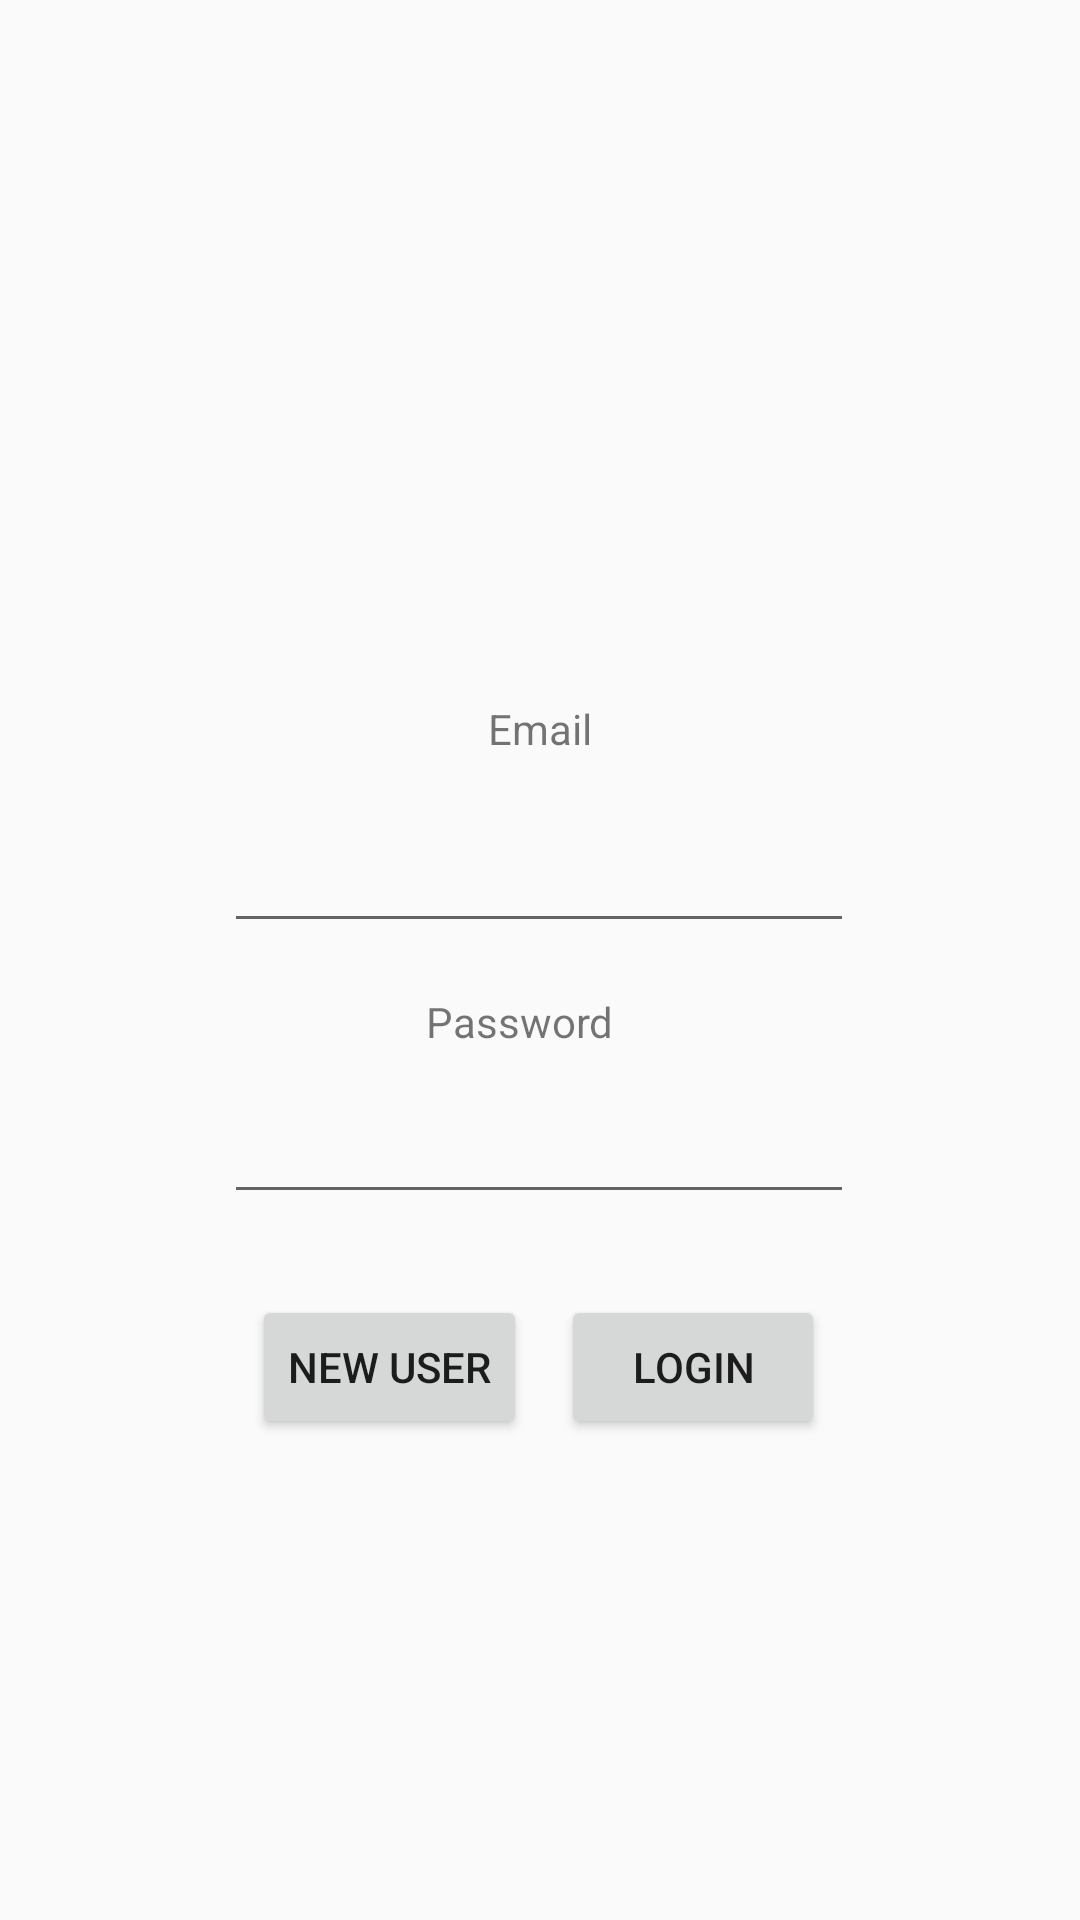

Produce the Android XML layout that renders to this screen, including the resource entries it uses.
<!-- AndroidManifest.xml: application theme AppTheme -->
<!-- res/layout/activity_main.xml -->
<?xml version="1.0" encoding="utf-8"?>
<androidx.constraintlayout.widget.ConstraintLayout xmlns:android="http://schemas.android.com/apk/res/android"
    xmlns:app="http://schemas.android.com/apk/res-auto"
    xmlns:tools="http://schemas.android.com/tools"
    android:layout_width="match_parent"
    android:layout_height="match_parent"
    tools:context="activities.Login_Page">


    <RelativeLayout
        android:layout_width="match_parent"
        android:layout_height="match_parent"
        app:layout_constraintBottom_toBottomOf="@+id/imageView"
        app:layout_constraintTop_toTopOf="@+id/textView2"
        app:layout_constraintVertical_bias="0.347"
        tools:layout_editor_absoluteX="0dp"></RelativeLayout>

    <ImageView
        android:id="@+id/imageView"
        android:layout_width="match_parent"
        android:layout_height="wrap_content"
        android:layout_centerHorizontal="true"
        android:layout_margin="@dimen/grid_2x"
        android:src="@drawable/title"
        app:layout_constraintBottom_toTopOf="@+id/textView2"
        app:layout_constraintEnd_toEndOf="parent"
        app:layout_constraintTop_toTopOf="parent" />
    <Button
        android:id="@+id/login_button"
        android:layout_width="wrap_content"
        android:layout_height="wrap_content"
        android:text="Login"
        app:layout_constraintBottom_toBottomOf="parent"
        app:layout_constraintEnd_toEndOf="parent"
        app:layout_constraintHorizontal_bias="0.687"
        app:layout_constraintStart_toStartOf="parent"
        app:layout_constraintTop_toTopOf="parent"
        app:layout_constraintVertical_bias="0.729" />

    <EditText
        android:id="@+id/editTextTextPassword"
        android:layout_width="wrap_content"
        android:layout_height="wrap_content"
        android:ems="10"
        android:inputType="textPassword"
        app:layout_constraintBottom_toBottomOf="parent"
        app:layout_constraintEnd_toEndOf="parent"
        app:layout_constraintHorizontal_bias="0.497"
        app:layout_constraintStart_toStartOf="parent"
        app:layout_constraintTop_toTopOf="parent"
        app:layout_constraintVertical_bias="0.607" />

    <TextView
        android:id="@+id/textView3"
        android:layout_width="81dp"
        android:layout_height="wrap_content"
        android:text="Password"
        app:layout_constraintBottom_toBottomOf="parent"
        app:layout_constraintEnd_toEndOf="parent"
        app:layout_constraintHorizontal_bias="0.509"
        app:layout_constraintStart_toStartOf="parent"
        app:layout_constraintTop_toTopOf="parent"
        app:layout_constraintVertical_bias="0.533" />

    <EditText
        android:id="@+id/editTextTextEmailAddress"
        android:layout_width="wrap_content"
        android:layout_height="wrap_content"
        android:ems="10"
        android:inputType="textEmailAddress"
        app:layout_constraintBottom_toBottomOf="parent"
        app:layout_constraintEnd_toEndOf="parent"
        app:layout_constraintHorizontal_bias="0.497"
        app:layout_constraintStart_toStartOf="parent"
        app:layout_constraintTop_toTopOf="parent"
        app:layout_constraintVertical_bias="0.456" />

    <TextView
        android:id="@+id/textView2"
        android:layout_width="wrap_content"
        android:layout_height="wrap_content"
        android:text="Email"
        app:layout_constraintBottom_toBottomOf="parent"
        app:layout_constraintEnd_toEndOf="parent"
        app:layout_constraintStart_toStartOf="parent"
        app:layout_constraintTop_toTopOf="parent"
        app:layout_constraintVertical_bias="0.376" />

    <Button
        android:id="@+id/newUser"
        android:layout_width="wrap_content"
        android:layout_height="wrap_content"
        android:text="New User"
        app:layout_constraintBottom_toBottomOf="parent"
        app:layout_constraintEnd_toEndOf="parent"
        app:layout_constraintHorizontal_bias="0.313"
        app:layout_constraintStart_toStartOf="parent"
        app:layout_constraintTop_toTopOf="parent"
        app:layout_constraintVertical_bias="0.729" />

    <LinearLayout
        android:id="@+id/loginProgressLayout"
        android:layout_width="match_parent"
        android:layout_height="match_parent"
        android:orientation="vertical"
        android:gravity="center"
        android:elevation="5dp"
        android:visibility="gone"
        android:background="@color/trnasparent_grey">

        <ProgressBar
            android:layout_width="wrap_content"
            android:layout_height="wrap_content"
            app:layout_constraintBottom_toBottomOf="@+id/tweetProgressLayout"
            app:layout_constraintEnd_toEndOf="@+id/tweetProgressLayout"
            app:layout_constraintStart_toStartOf="parent"
            app:layout_constraintTop_toTopOf="parent" />

    </LinearLayout>

</androidx.constraintlayout.widget.ConstraintLayout>
<!-- resources referenced by this layout -->
<resources>
  <color name="trnasparent_grey">#99cccccc</color>
  <style name="AppTheme" parent="Theme.AppCompat.Light.DarkActionBar">
          
          <item name="colorPrimary">@color/colorPrimary</item>
          <item name="colorPrimaryDark">@color/colorPrimaryDark</item>
          <item name="colorAccent">@color/colorAccent</item>
      </style>
  <color name="colorPrimary">#dddddd</color>
  <color name="colorPrimaryDark">#bbbbbb</color>
  <color name="colorAccent">#209ee6</color>
</resources>
